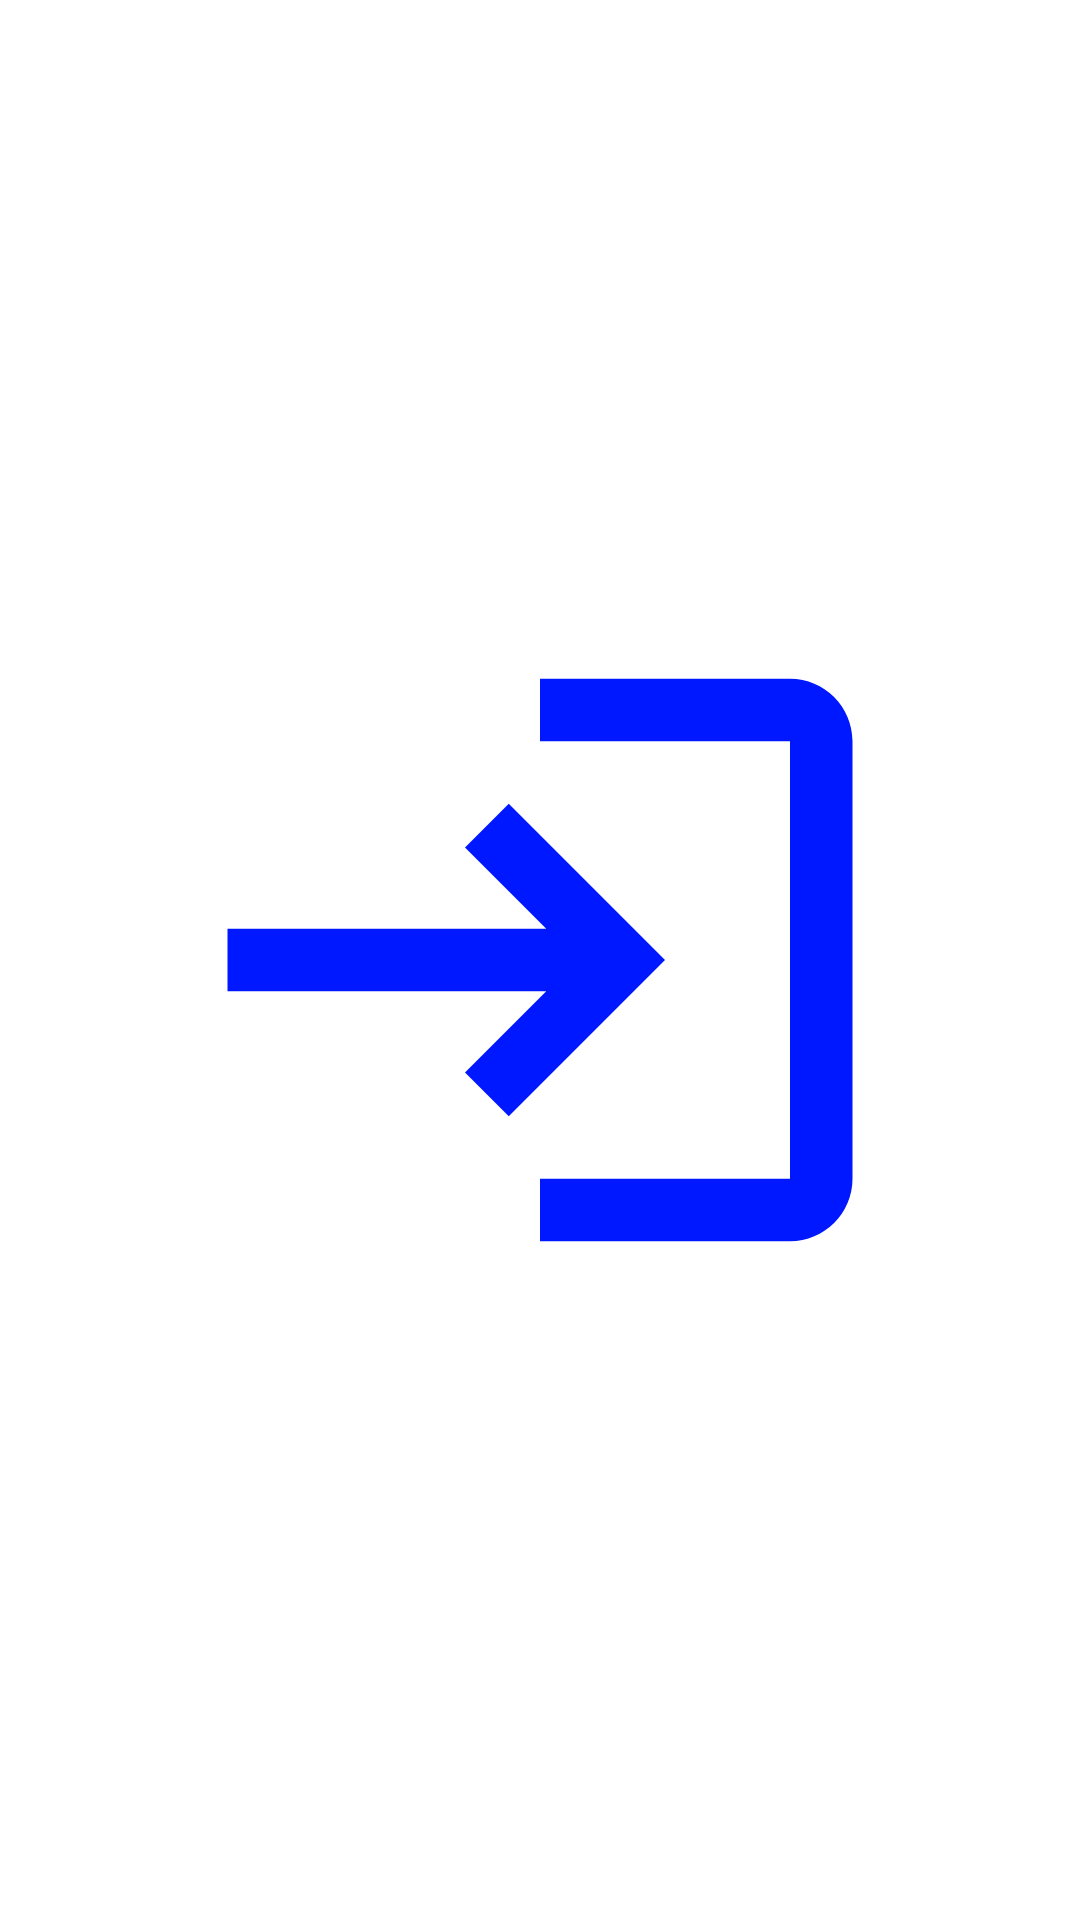

Produce the Android XML layout that renders to this screen, including the resource entries it uses.
<!-- AndroidManifest.xml: application theme Theme.RESPONSI_MP2 -->
<!-- res/layout/activity_splash_activity.xml -->
<?xml version="1.0" encoding="utf-8"?>
<RelativeLayout xmlns:android="http://schemas.android.com/apk/res/android"
    xmlns:app="http://schemas.android.com/apk/res-auto"
    xmlns:tools="http://schemas.android.com/tools"
    android:layout_width="match_parent"
    android:layout_height="match_parent"
    tools:context=".splash_activity">


    <ImageView
        android:layout_width="250dp"
        android:layout_height="250dp"
        android:src="@drawable/ic_baseline_login_24"
        android:layout_centerInParent="true"/>
</RelativeLayout>
<!-- resources referenced by this layout -->
<resources>
  <!-- drawable ic_baseline_login_24 (drawable) -->
  <vector android:height="24dp" android:tint="#0018FF"
      android:viewportHeight="24" android:viewportWidth="24"
      android:width="24dp" xmlns:android="http://schemas.android.com/apk/res/android">
      <path android:fillColor="@android:color/white" android:pathData="M11,7L9.6,8.4l2.6,2.6H2v2h10.2l-2.6,2.6L11,17l5,-5L11,7zM20,19h-8v2h8c1.1,0 2,-0.9 2,-2V5c0,-1.1 -0.9,-2 -2,-2h-8v2h8V19z"/>
  </vector>
  <style name="Theme.RESPONSI_MP2" parent="Theme.MaterialComponents.DayNight.NoActionBar">
          
          <item name="colorPrimary">@color/purple_500</item>
          <item name="colorPrimaryVariant">@color/purple_700</item>
          <item name="colorOnPrimary">@color/white</item>
          
          <item name="colorSecondary">@color/teal_200</item>
          <item name="colorSecondaryVariant">@color/teal_700</item>
          <item name="colorOnSecondary">@color/black</item>
          
          <item name="android:statusBarColor" tools:targetApi="l">?attr/colorPrimaryVariant</item>
          
      </style>
  <!-- not gathered from this repository: default colours our renderer supplied (Android Studio template values) -->
  <color name="purple_500">#FF6200EE</color>
  <color name="purple_700">#FF3700B3</color>
  <color name="teal_200">#FF03DAC5</color>
  <color name="teal_700">#FF018786</color>
  <color name="black">#FF000000</color>
  <color name="white">#FFFFFFFF</color>
</resources>
